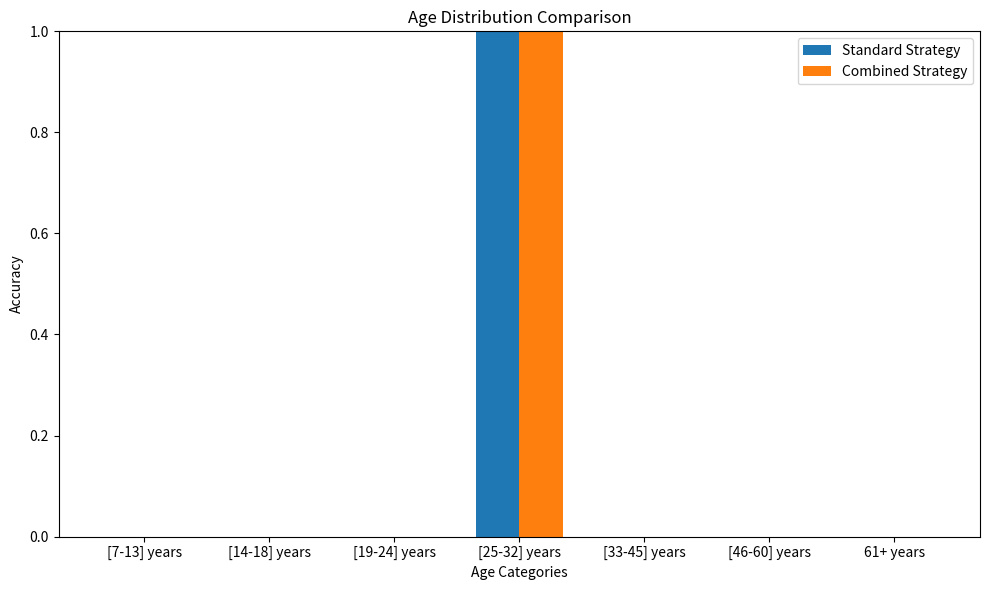
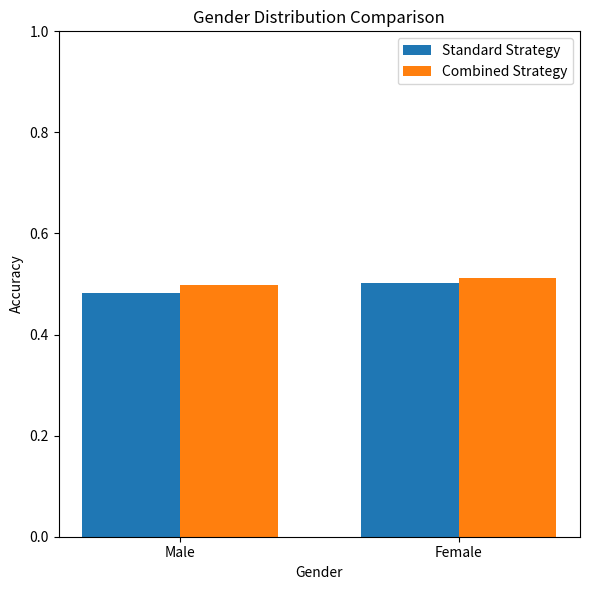
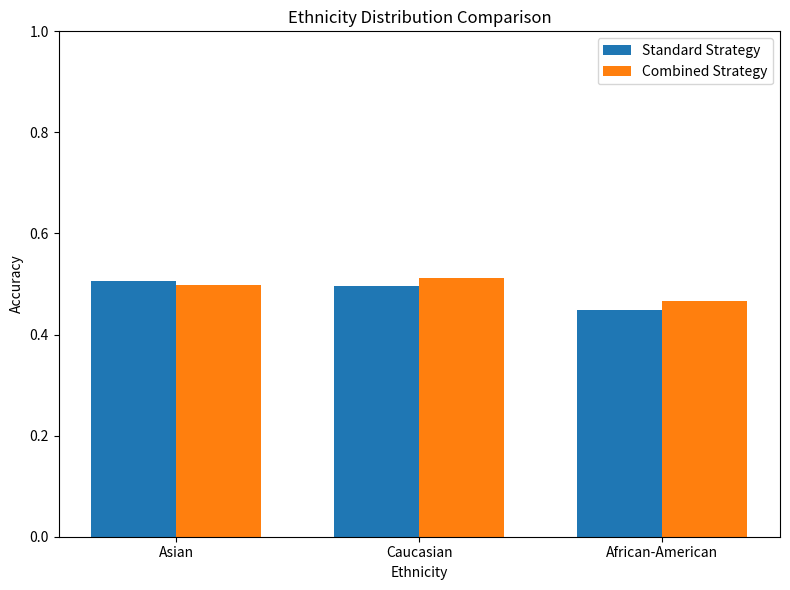
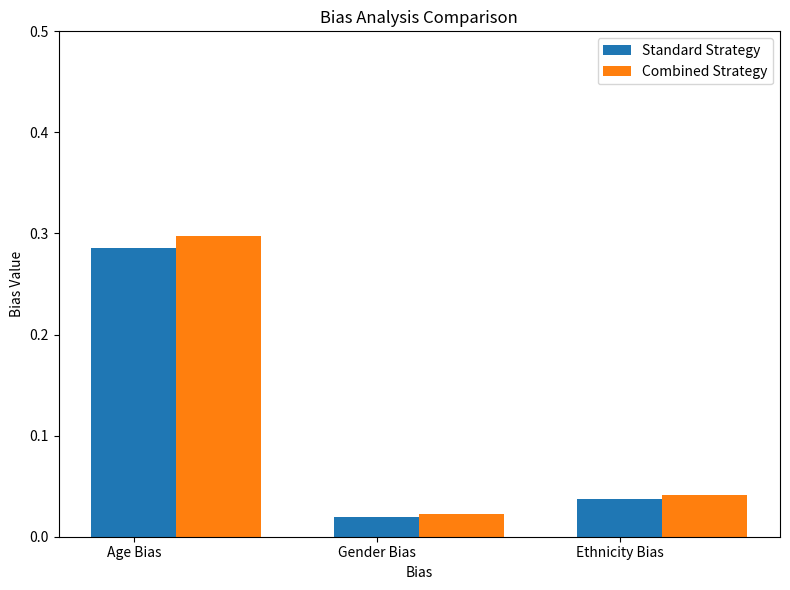

Reproduce these figures in Python, in order.
import matplotlib.pyplot as plt
import numpy as np


# Standard Strategy
first_global_accuracy = 0.4922
first_age_distribution = [0.0000, 0.0000, 0.0000, 1.0000, 0.0000, 0.0000, 0.0000]
first_gender_distribution = [0.4814, 0.5014]
first_ethnicity_distribution = [0.5056, 0.4970, 0.4491]
first_age_bias = 0.2857
first_gender_bias = 0.0200
first_ethnicity_bias = 0.0377

second_global_accuracy = 0.4922
second_age_distribution = [0.0000, 0.0000, 0.0000, 1.0000, 0.0000, 0.0000, 0.0000]
second_gender_distribution = [0.4985, 0.5114]
second_ethnicity_distribution = [0.4980, 0.5120, 0.4671]
second_age_bias = 0.2980
second_gender_bias = 0.0225
second_ethnicity_bias = 0.0410

# Age Distribution Comparison
age_categories = ['[7-13] years', '[14-18] years', '[19-24] years', '[25-32] years', '[33-45] years', '[46-60] years', '61+ years']
bar_width = 0.35
index = np.arange(len(age_categories))

plt.figure(figsize=(10, 6))
plt.bar(index - bar_width/2, first_age_distribution, bar_width, label='Standard Strategy')
plt.bar(index + bar_width/2, second_age_distribution, bar_width, label='Combined Strategy')
plt.xlabel('Age Categories')
plt.ylabel('Accuracy')
plt.title('Age Distribution Comparison')
plt.xticks(index, age_categories)
plt.legend()
plt.ylim(0, 1)
plt.tight_layout()
plt.savefig('age_distribution_comparison.png')
plt.show()

# Gender Distribution Comparison
gender_categories = ['Male', 'Female']

plt.figure(figsize=(6, 6))
plt.bar(np.arange(len(gender_categories)), first_gender_distribution, bar_width, label='Standard Strategy')
plt.bar(np.arange(len(gender_categories)) + bar_width, second_gender_distribution, bar_width, label='Combined Strategy')
plt.xlabel('Gender')
plt.ylabel('Accuracy')
plt.title('Gender Distribution Comparison')
plt.xticks(np.arange(len(gender_categories)) + bar_width/2, gender_categories)
plt.legend()
plt.ylim(0, 1)
plt.tight_layout()
plt.savefig('gender_distribution_comparison.png')
plt.show()

# Ethnicity Distribution Comparison
ethnicity_categories = ['Asian', 'Caucasian', 'African-American']

plt.figure(figsize=(8, 6))
plt.bar(np.arange(len(ethnicity_categories)), first_ethnicity_distribution, bar_width, label='Standard Strategy')
plt.bar(np.arange(len(ethnicity_categories)) + bar_width, second_ethnicity_distribution, bar_width, label='Combined Strategy')
plt.xlabel('Ethnicity')
plt.ylabel('Accuracy')
plt.ylim(0, 1)
plt.title('Ethnicity Distribution Comparison')
plt.xticks(np.arange(len(ethnicity_categories)) + bar_width/2, ethnicity_categories)
plt.legend()
plt.tight_layout()
plt.savefig('ethnicity_distribution_comparison.png')
plt.show()

# Bias Analysis Comparison
bias_labels = ['Age Bias', 'Gender Bias', 'Ethnicity Bias']
first_bias_values = [first_age_bias, first_gender_bias, first_ethnicity_bias]
second_bias_values = [second_age_bias, second_gender_bias, second_ethnicity_bias]

plt.figure(figsize=(8, 6))
plt.bar(bias_labels, first_bias_values, bar_width, label='Standard Strategy')
plt.bar(np.arange(len(bias_labels)) + bar_width, second_bias_values, bar_width, label='Combined Strategy')
plt.xlabel('Bias')
plt.ylabel('Bias Value')
plt.title('Bias Analysis Comparison')
plt.ylim(0, 0.5)
plt.legend()
plt.tight_layout()
plt.savefig('bias_analysis_comparison.png')
plt.show()
